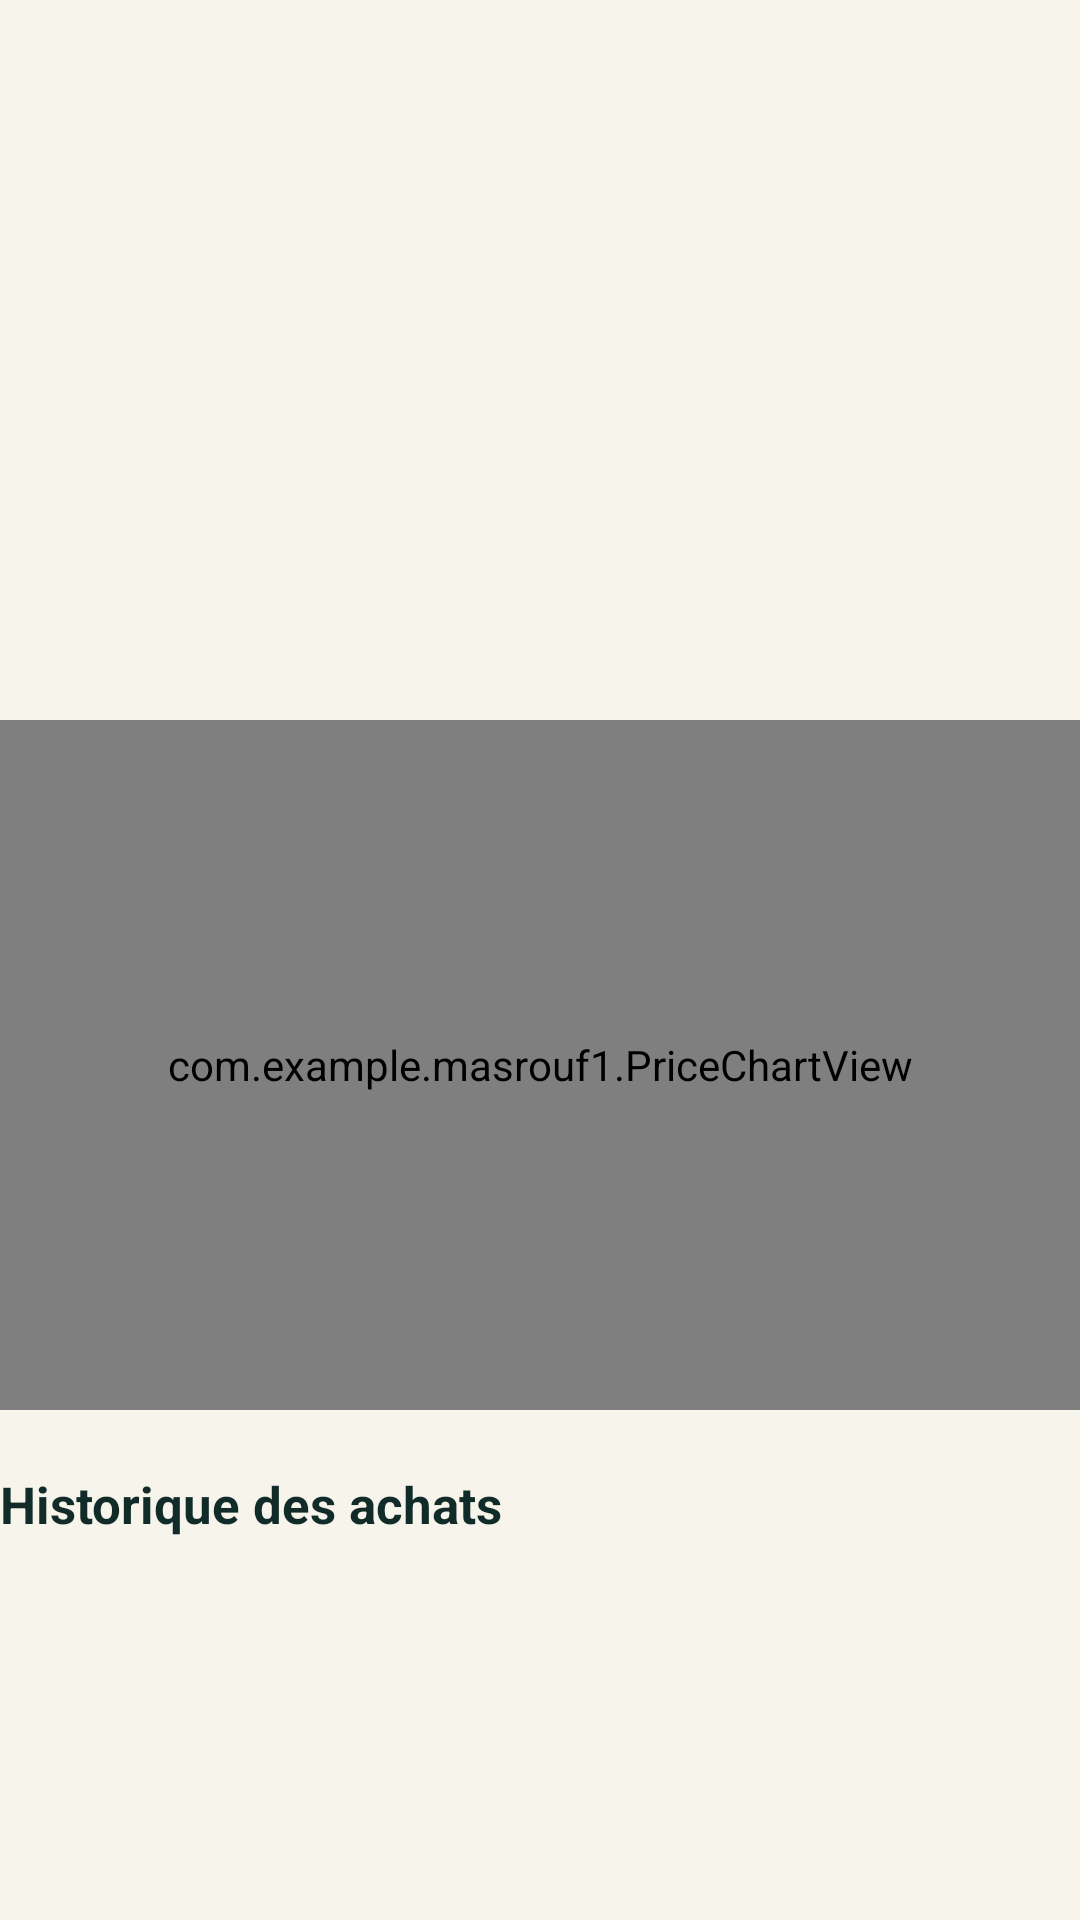

This screen was rendered from an Android layout file. Write that file and the resources it references.
<!-- AndroidManifest.xml: application theme Theme.Masrouf1 -->
<!-- res/layout/activity_product_details.xml -->
<?xml version="1.0" encoding="utf-8"?>
<ScrollView xmlns:android="http://schemas.android.com/apk/res/android"
    xmlns:app="http://schemas.android.com/apk/res-auto"
    android:layout_width="match_parent" android:layout_height="match_parent" android:fillViewport="true">
    <LinearLayout android:layout_width="match_parent" android:layout_height="wrap_content" android:orientation="vertical">
        <ImageView android:id="@+id/product_detail_photo" android:layout_width="match_parent" android:layout_height="160dp" android:contentDescription="@string/product_image" android:scaleType="centerCrop" />
        <TextView android:id="@+id/product_detail_title" android:layout_width="match_parent" android:layout_height="wrap_content" android:layout_marginTop="10dp" android:textColor="@color/forest" android:textSize="20sp" android:textStyle="bold" />
        <TextView android:id="@+id/product_detail_stats" android:layout_width="match_parent" android:layout_height="wrap_content" android:layout_marginTop="10dp" android:textColor="@color/muted_green" android:textSize="14sp" />
        <com.example.masrouf1.PriceChartView android:id="@+id/product_price_chart" android:layout_width="match_parent" android:layout_height="230dp" android:layout_marginTop="14dp" />
        <com.google.android.material.button.MaterialButton
            android:id="@+id/product_view_full_history"
            android:layout_width="match_parent"
            android:layout_height="48dp"
            android:layout_marginTop="12dp"
            android:text="@string/price_history_title"
            android:textColor="@color/alabaster"
            android:visibility="gone"
            app:backgroundTint="@color/emerald"
            app:cornerRadius="16dp" />
        <TextView android:layout_width="match_parent" android:layout_height="wrap_content" android:layout_marginTop="20dp" android:text="@string/purchase_history_title" android:textColor="@color/forest" android:textSize="17sp" android:textStyle="bold" />
        <TextView android:id="@+id/product_purchase_empty" android:layout_width="match_parent" android:layout_height="wrap_content" android:paddingTop="10dp" android:text="@string/purchase_history_empty" android:textColor="@color/muted_green" android:visibility="gone" />
        <androidx.recyclerview.widget.RecyclerView android:id="@+id/product_purchase_history" android:layout_width="match_parent" android:layout_height="wrap_content" android:nestedScrollingEnabled="false" android:overScrollMode="never" />
    </LinearLayout>
</ScrollView>
<!-- resources referenced by this layout -->
<resources>
  <color name="alabaster">#FFFFFF</color>
  <color name="emerald">#2E7D43</color>
  <color name="forest">#112B28</color>
  <color name="muted_green">#3B4D45</color>
  <string name="price_history_title">Historique des prix</string>
  <string name="product_image">Image du produit</string>
  <string name="purchase_history_empty">Aucun achat enregistré pour ce produit.</string>
  <string name="purchase_history_title">Historique des achats</string>
  <style name="Theme.Masrouf1" parent="Base.Theme.Masrouf1" />
  <color name="mint">#D9EEDD</color>
  <color name="black">#FF000000</color>
  <color name="mint_light">#D9EEDD</color>
  <color name="form_beige">#FAF6EC</color>
  <color name="cream">#F7F4EC</color>
  <color name="coral">#DC7770</color>
  <color name="input_border">#C7C0AE</color>
  <color name="card_border">#DDD7C8</color>
  <style name="Widget.Masrouf.EditText" parent="Widget.AppCompat.EditText">
          <item name="android:textColor">@color/black</item>
          <item name="android:textColorHint">@color/black</item>
          <item name="android:background">@drawable/bg_allocation_input</item>
      </style>
  <style name="Widget.Masrouf.Spinner" parent="Widget.AppCompat.Spinner">
          <item name="android:popupBackground">@drawable/bg_dropdown_beige</item>
          <item name="android:background">@drawable/bg_allocation_input</item>
      </style>
  <style name="Widget.Masrouf.SpinnerDropDownItem" parent="Widget.AppCompat.DropDownItem.Spinner">
          <item name="android:textColor">@color/black</item>
          <item name="android:background">@color/form_beige</item>
          <item name="android:minHeight">48dp</item>
      </style>
  <style name="Widget.Masrouf.CheckBox" parent="Widget.Material3.CompoundButton.CheckBox">
          <item name="buttonTint">@color/masrouf_check_tint</item>
          <item name="android:textColor">@color/black</item>
      </style>
  <style name="Widget.Masrouf.RadioButton" parent="Widget.Material3.CompoundButton.RadioButton">
          <item name="buttonTint">@color/masrouf_check_tint</item>
          <item name="android:textColor">@color/black</item>
      </style>
  <style name="Widget.Masrouf.CheckedTextView" parent="Widget.AppCompat.TextView">
          <item name="android:textColor">@color/black</item>
          <item name="android:background">@color/form_beige</item>
          <item name="android:checkMarkTint">@color/emerald</item>
      </style>
  <style name="Widget.Masrouf.Button.Material" parent="Widget.Material3.Button">
          <item name="android:minHeight">48dp</item>
          <item name="backgroundTint">@color/forest</item>
          <item name="android:textColor">@color/alabaster</item>
      </style>
  <!-- drawable bg_dropdown_beige (drawable) -->
  <?xml version="1.0" encoding="utf-8"?>
  <shape xmlns:android="http://schemas.android.com/apk/res/android"
      android:shape="rectangle">
      <solid android:color="@color/form_beige" />
      <corners android:radius="14dp" />
      <stroke
          android:width="1.2dp"
          android:color="@color/input_border" />
  </shape>
  <style name="Widget.Masrouf.DialogButton.Positive" parent="Widget.Material3.Button">
          <item name="backgroundTint">@color/emerald</item>
          <item name="android:textColor">@color/alabaster</item>
          <item name="cornerRadius">12dp</item>
      </style>
  <style name="Widget.Masrouf.DialogButton.Negative" parent="Widget.Material3.Button.OutlinedButton">
          <item name="backgroundTint">@color/form_beige</item>
          <item name="android:textColor">@color/black</item>
          <item name="strokeColor">@color/input_border</item>
          <item name="cornerRadius">12dp</item>
      </style>
</resources>
